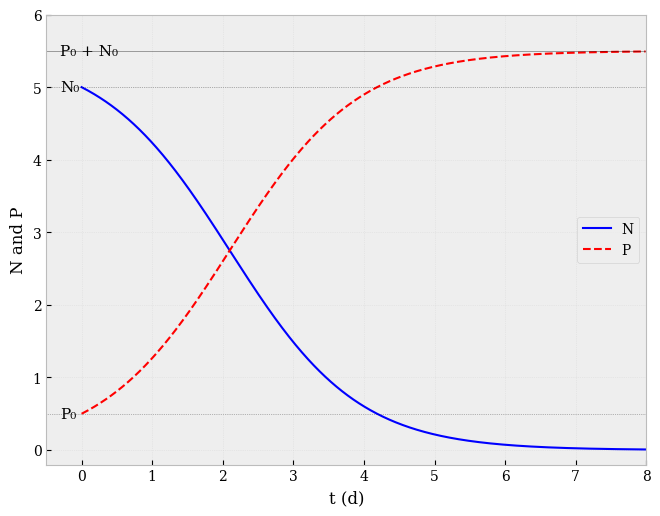

Reproduce this figure in Python.
#!/usr/bin/python3

"""
biomass_models2.py: Implementation of Nutrient-Controlled Growth Rate Model

This script implements and visualizes the nutrient-controlled growth rate model 
described in Chapter 2.1.1 of 'Introduction to the Modelling of Marine Ecosystems' 
(Fennel & Neumann, 2014), specifically reproducing Figure 2.3.

Author: Sandy H. S. Herho <sandy.herho@email.ucr.edu>
Date: November 8, 2024
Version: 1.0.0
License: MIT

Book Examples
------------
To reproduce Figure 2.3 from the book:
    python biomass_models2.py --t_max=8.0 --N0=5.0 --P0=0.5 --k=0.2
"""

import numpy as np
import matplotlib.pyplot as plt
from typing import Tuple, Optional, Dict
import sys
from datetime import datetime
import warnings
import argparse

class ParameterError(Exception):
    """Exception raised for invalid model parameters."""
    pass

def parse_arguments() -> argparse.Namespace:
    """Parse command line arguments with default values."""
    parser = argparse.ArgumentParser(description='Nutrient-Controlled Growth Rate Model')
    parser.add_argument('--t_max', type=float, default=8.0,
                      help='Maximum simulation time in days')
    parser.add_argument('--N0', type=float, default=5.0,
                      help='Initial nutrient concentration (mmol/m³)')
    parser.add_argument('--P0', type=float, default=0.5,
                      help='Initial phytoplankton concentration (mmol/m³)')
    parser.add_argument('--k', type=float, default=0.2,
                      help='Growth rate parameter (1/day/mmol N/m³)')
    return parser.parse_args()

def validate_parameters(params: Dict[str, float]) -> None:
    """
    Validates the input parameters for the model.
    
    Parameters
    ----------
    params : dict
        Dictionary containing model parameters
        
    Raises
    ------
    ParameterError
        If any parameter is invalid
    """
    # Only validate numerical parameters
    numerical_params = ['t_max', 'dt', 'N0', 'P0', 'k']
    for param_name in numerical_params:
        if param_name in params:
            value = params[param_name]
            if not isinstance(value, (int, float)) or value <= 0:
                raise ParameterError(
                    f"{param_name} must be a positive number. Got: {value}"
                )

def simulate_nutrient_model(
    t_max: float = 8.0,
    dt: float = 0.01,
    N0: float = 5.0,
    P0: float = 0.5,
    k: float = 0.2,
    save_path: Optional[str] = None,
    fig_size: Tuple[float, float] = (8, 6),
    dpi: int = 300,
) -> Tuple[plt.Figure, plt.Axes]:
    """
    Simulates and visualizes the nutrient-controlled growth rate model.
    """
    try:
        # Validate parameters
        params_to_validate = {'t_max': t_max, 'dt': dt, 'N0': N0, 'P0': P0, 'k': k}
        validate_parameters(params_to_validate)
        
        # Set custom plotting style
        plt.style.use('bmh')
        plt.rcParams.update({
            'font.size': 11,
            'font.family': 'serif',
            'axes.labelsize': 12,
            'xtick.labelsize': 10,
            'ytick.labelsize': 10,
            'legend.fontsize': 10,
            'axes.spines.right': True,
            'axes.spines.top': True,
            'axes.grid': True,
            'grid.linestyle': ':',
            'grid.alpha': 0.3
        })
        
        # Create time array
        t = np.arange(0, t_max, dt)
        
        # Initialize arrays
        N = np.zeros_like(t)
        P = np.zeros_like(t)
        
        # Set initial conditions
        N[0] = N0
        P[0] = P0
        
        # Time integration
        for i in range(1, len(t)):
            # Calculate rates
            growth_rate = k * N[i-1] * P[i-1]
            
            # Update concentrations
            P[i] = P[i-1] + growth_rate * dt
            N[i] = N[i-1] - growth_rate * dt
            
            # Check for numerical instabilities
            if np.isnan(P[i]) or np.isnan(N[i]):
                raise RuntimeWarning("Numerical instability detected")
        
        # Create figure
        fig = plt.figure(figsize=fig_size)
        ax = fig.add_axes([0.15, 0.15, 0.75, 0.75])
        
        # Plot results
        ax.plot(t, N, 'b-', label='N', linewidth=1.5)
        ax.plot(t, P, 'r--', label='P', linewidth=1.5)
        
        # Add reference lines
        ax.axhline(y=P0, color='k', linestyle=':', linewidth=0.5, alpha=0.5)
        ax.axhline(y=N0, color='k', linestyle=':', linewidth=0.5, alpha=0.5)
        ax.axhline(y=P0+N0, color='k', linestyle='-', linewidth=0.5, alpha=0.5)
        
        # Add labels
        ax.text(-0.3, P0, 'P₀', verticalalignment='center')
        ax.text(-0.3, N0, 'N₀', verticalalignment='center')
        ax.text(-0.3, P0+N0, 'P₀ + N₀', verticalalignment='center')
        
        # Configure axes
        ax.set_xlabel('t (d)', fontsize=12)
        ax.set_ylabel('N and P', fontsize=12)
        ax.legend(frameon=True, loc='best')
        
        # Set axis limits
        ax.set_xlim(-0.5, t_max)
        ax.set_ylim(-0.2, N0+P0+0.5)
        
        # Save figure if path is provided
        if save_path:
            plt.savefig(f"{save_path}.png", dpi=dpi, bbox_inches='tight',
                       facecolor='white', edgecolor='none')
            print(f"Figure saved as {save_path}.png")
        
        return fig, ax
        
    except ParameterError as e:
        print(f"Error in model parameters: {str(e)}")
        sys.exit(1)
    except RuntimeWarning as w:
        print(f"Warning in simulation: {str(w)}")
        sys.exit(1)
    except Exception as e:
        print(f"Unexpected error: {str(e)}")
        sys.exit(1)

def main():
    """Main execution function."""
    try:
        # Parse command line arguments
        args = parse_arguments()
        
        # Run simulation with parsed arguments
        fig, ax = simulate_nutrient_model(
            t_max=args.t_max,
            N0=args.N0,
            P0=args.P0,
            k=args.k,
            save_path="fig2_3"
        )
        
        plt.show()
        
    except Exception as e:
        print(f"Error in main execution: {str(e)}")
        sys.exit(1)

if __name__ == "__main__":
    main()
